Run: headless pygame with SDL's dummy video driver; simulated clock (each Clock.tick advances the game by its frame time, no real sleeping); random seed 0; keys injected as events and as key.get_pressed() state; no mouse input.
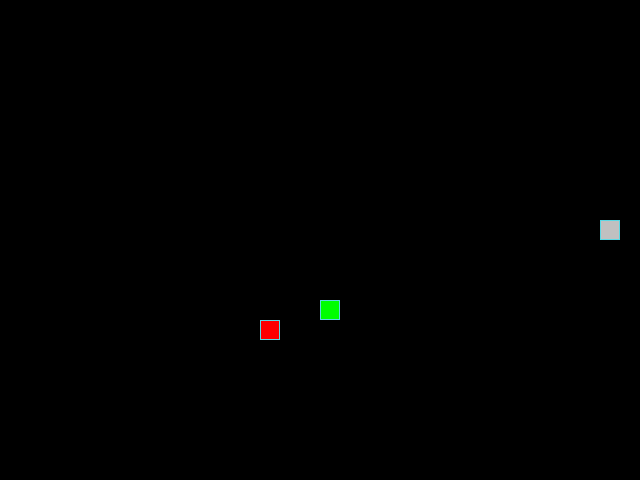
Frame 1 of 4 · flips 1–60 · no input
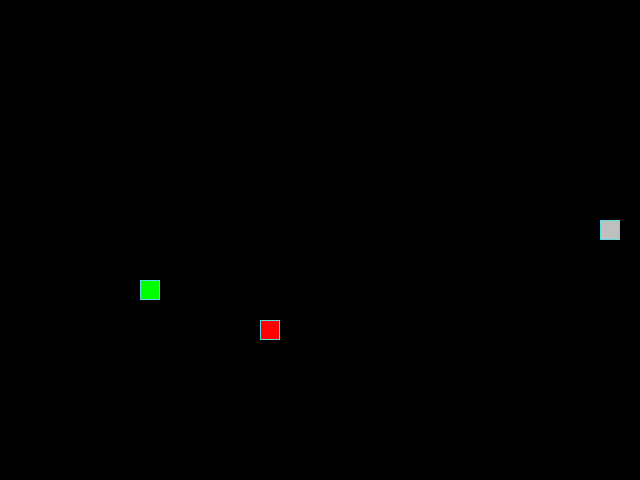
Frame 2 of 4 · flips 61–180 · tapped SPACE, RETURN · held RIGHT (→), D
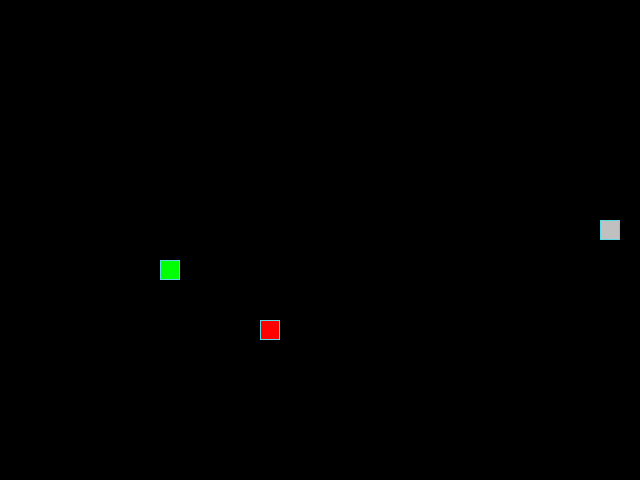
Frame 3 of 4 · flips 181–300 · held DOWN (↓), S
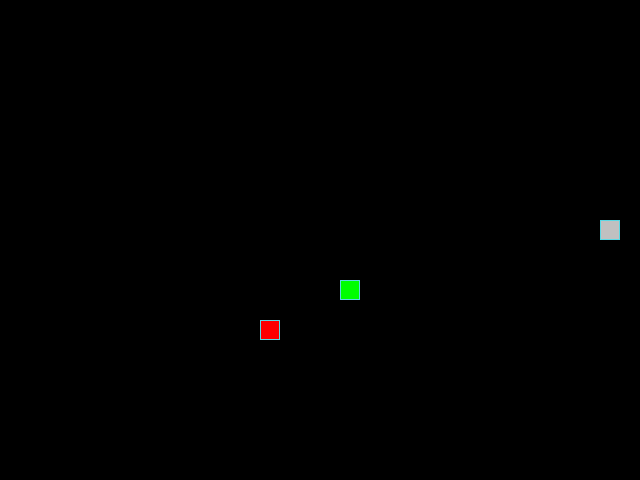
Frame 4 of 4 · flips 301–420 · held LEFT (←), A, UP (↑), W

The pygame program that drew these frames:

from random import choice, randint

import pygame as pg

# Константы для размеров поля и сетки:
SCREEN_WIDTH, SCREEN_HEIGHT = 640, 480
GRID_SIZE = 20
GRID_WIDTH = SCREEN_WIDTH // GRID_SIZE
GRID_HEIGHT = SCREEN_HEIGHT // GRID_SIZE
SCREEN_CENTER = ((SCREEN_WIDTH // 2), (SCREEN_HEIGHT // 2))
# Направления движения:
UP = (0, -1)
DOWN = (0, 1)
LEFT = (-1, 0)
RIGHT = (1, 0)

# Цвет фона - черный:
BOARD_BACKGROUND_COLOR = (0, 0, 0)

# Цвет границы ячейки
BORDER_COLOR = (93, 216, 228)

# Цвет яблока
APPLE_COLOR = (255, 0, 0)

# Цвет камня
ROCK_COLOR = (192, 192, 192)

# Цвет змейки
SNAKE_COLOR = (0, 255, 0)

# Скорость движения змейки:
SPEED = 20

# Настройка игрового окна:
screen = pg.display.set_mode((SCREEN_WIDTH, SCREEN_HEIGHT), 0, 32)

# Заголовок окна игрового поля:
pg.display.set_caption('Змейка')

# Настройка времени:
clock = pg.time.Clock()


class GameObject:
    """Создаем класс ИгровойОбъект"""

    def __init__(self, position=SCREEN_CENTER, body_color=None) -> None:
        self.position = position
        self.body_color = body_color

    def draw(self):
        """Метод отрисовки"""
        rect = pg.Rect(self.position, (GRID_SIZE, GRID_SIZE))
        pg.draw.rect(screen, self.body_color, rect)
        pg.draw.rect(screen, BORDER_COLOR, rect, 1)


class Apple(GameObject):
    """Создаем подкласс Яблоко"""

    def __init__(
        self,
        position=SCREEN_CENTER,
        body_color=APPLE_COLOR,
        restricted_area=SCREEN_CENTER,
    ):
        super().__init__(position, body_color)
        self.restricted_area = restricted_area or []
        self.randomize_position(restricted_area)

    def randomize_position(self, restricted_area):
        """Метод рандомизации координат яблока"""
        while True:
            new_position = (
                ((randint(0, GRID_WIDTH - 1)) * GRID_SIZE),
                (randint(0, GRID_HEIGHT - 1)) * GRID_SIZE,
            )
            if new_position not in restricted_area:
                self.position = new_position
                return self.position
            break


class Rock(Apple):
    """Создаем подкласс Камень"""

    def __init__(
        self,
        position=SCREEN_CENTER,
        body_color=ROCK_COLOR,
        restricted_area=SCREEN_CENTER,
    ):
        super().__init__(position, body_color, restricted_area)
        self.randomize_position(restricted_area)


class Snake(GameObject):
    """Создаем подкласс Змейка"""

    def __init__(self, position=SCREEN_CENTER, body_color=SNAKE_COLOR):
        super().__init__(position, body_color)
        self.reset()
        self.direction = RIGHT

    def update_direction(self):
        """Метод определения следующего направления движения змейки"""
        if self.next_direction:
            self.direction = self.next_direction
            self.next_direction = None

    def get_head_position(self):
        """Метод определения координат 'головы' змейки"""
        return self.positions[0]

    def move(self):
        """Метод определения алгоритма движения змейки"""
        self.update_direction()
        x, y = self.get_head_position()
        # Распаковка кортежа координат головы змейки
        delta_x, delta_y = self.direction
        y = (y + delta_y * GRID_SIZE) % SCREEN_HEIGHT
        x = (x + delta_x * GRID_SIZE) % SCREEN_WIDTH
        next_position = (x, y)
        # Удаление последнего элемента из списка позиций
        # змейки, если яблоко не съедено
        self.positions.insert(0, next_position)
        self.last = self.positions.pop() if (
            self.lenght < len(self.positions)
        ) else None

    def reset(self):
        """Метод сброса игры"""
        self.lenght = 1
        self.positions = [self.position]
        directions = [RIGHT, LEFT, UP, DOWN]
        self.direction = choice(directions)
        self.next_direction = None
        self.last = None

    def draw(self):
        """Метод отрисовки змейки"""
        for position in self.positions[:-1]:
            rect = pg.Rect(position, (GRID_SIZE, GRID_SIZE))
            pg.draw.rect(screen, self.body_color, rect)
            pg.draw.rect(screen, BORDER_COLOR, rect, 1)

        # Отрисовка головы змейки
        head_rect = pg.Rect(self.positions[0], (GRID_SIZE, GRID_SIZE))
        pg.draw.rect(screen, self.body_color, head_rect)
        pg.draw.rect(screen, BORDER_COLOR, head_rect, 1)

        # Затирание последнего сегмента
        if self.last:
            last_rect = pg.Rect(self.last, (GRID_SIZE, GRID_SIZE))
            pg.draw.rect(screen, BOARD_BACKGROUND_COLOR, last_rect)


def handle_keys(game_object):
    """Функция взаимодействия с клавишами управления"""
    for event in pg.event.get():
        if event.type == pg.QUIT:
            pg.quit()
            raise SystemExit
        elif event.type == pg.KEYDOWN:
            if event.key == pg.K_UP and game_object.direction != DOWN:
                game_object.next_direction = UP
            elif event.key == pg.K_DOWN and game_object.direction != UP:
                game_object.next_direction = DOWN
            elif event.key == pg.K_LEFT and game_object.direction != RIGHT:
                game_object.next_direction = LEFT
            elif event.key == pg.K_RIGHT and game_object.direction != LEFT:
                game_object.next_direction = RIGHT


def main():
    """Основная логика игры"""
    # Инициализация PyGame:
    pg.init()
    # Тут нужно создать экземпляры классов.
    snake = Snake()
    apple = Apple(*snake.positions)
    rock = Rock([apple.position, *snake.positions])
    rock_created = False
    rock.positions = [rock.position]
    while True:
        clock.tick(SPEED)
        snake.move()
        handle_keys(snake)
        if snake.lenght % 10 == 0 and rock_created is False:
            rock_position = rock.randomize_position(
                [*snake.positions, apple.position]
            )
            rock.positions.append(rock_position)
            rock.draw()
            rock_created = True
        if apple.position == snake.get_head_position():
            snake.lenght += 1
            apple.randomize_position([*snake.positions, *rock.positions])
            if snake.lenght % 10 != 0:
                rock_created = False
        elif (
            snake.get_head_position() in snake.positions[1:]
            or snake.get_head_position() in rock.positions
        ):
            snake.reset()
            screen.fill(BOARD_BACKGROUND_COLOR)
            rock.positions = [
                rock.randomize_position([*snake.positions, *rock.positions])
            ]
            apple.randomize_position([*snake.positions, *rock.positions])
        snake.draw()
        rock.draw()
        apple.draw()
        pg.display.update()


if __name__ == '__main__':
    main()
